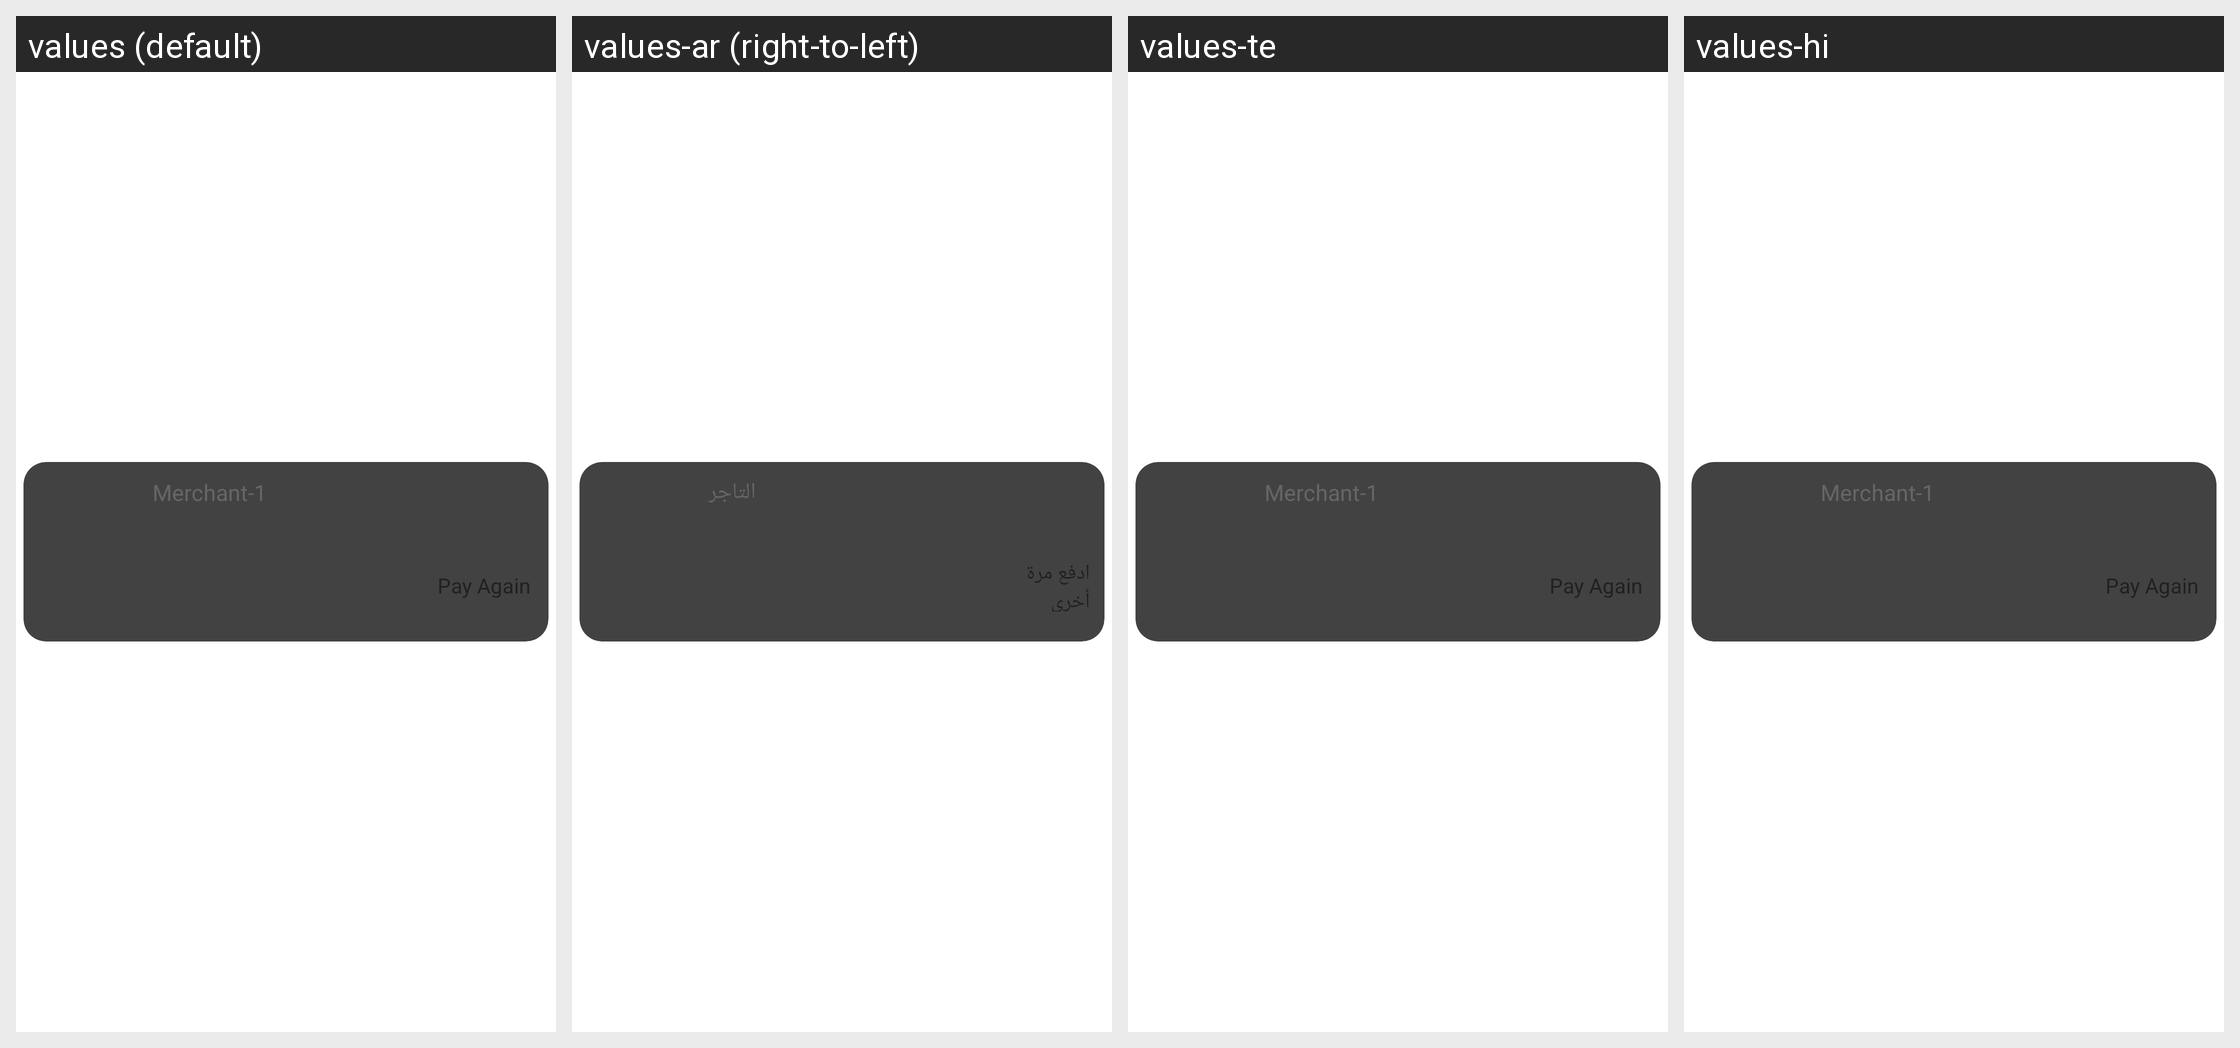

The same Android screen rendered under several of its app's locales, left to right. List the strings drawn on it with the default value and each locale's translation.
Android screen res/layout/qr_recentscans_listrow.xml rendered under 4 locales, left to right: values (default), values-ar (right-to-left), values-te, values-hi. Device: Nexus 5 (rendered at 1080×1920; each locale shown at half size, 540×960, under a caption strip naming it); theme AppTheme.
Other locales in the repository, not shown: values-af, values-as, values-ca, values-de, values-en-rGB, values-et, values-fr, values-fr-rCA, values-gl, values-it, values-or, values-pa, values-ro, values-ru, values-tl, values-tr.
Strings drawn on this screen, with the default value and each locale's value (text and hints the layout hard-codes, and strings that could not be matched under every locale, appear in the picture but are not listed):

paidMerName
  values: Merchant-1
  values-ar: التاجر
  values-te: Merchant-1  [not translated; the default value is used]
  values-hi: Merchant-1  [not translated; the default value is used]

payAgain
  values: Pay Again
  values-ar: ادفع مرة أخرى
  values-te: Pay Again  [not translated; the default value is used]
  values-hi: Pay Again  [not translated; the default value is used]
